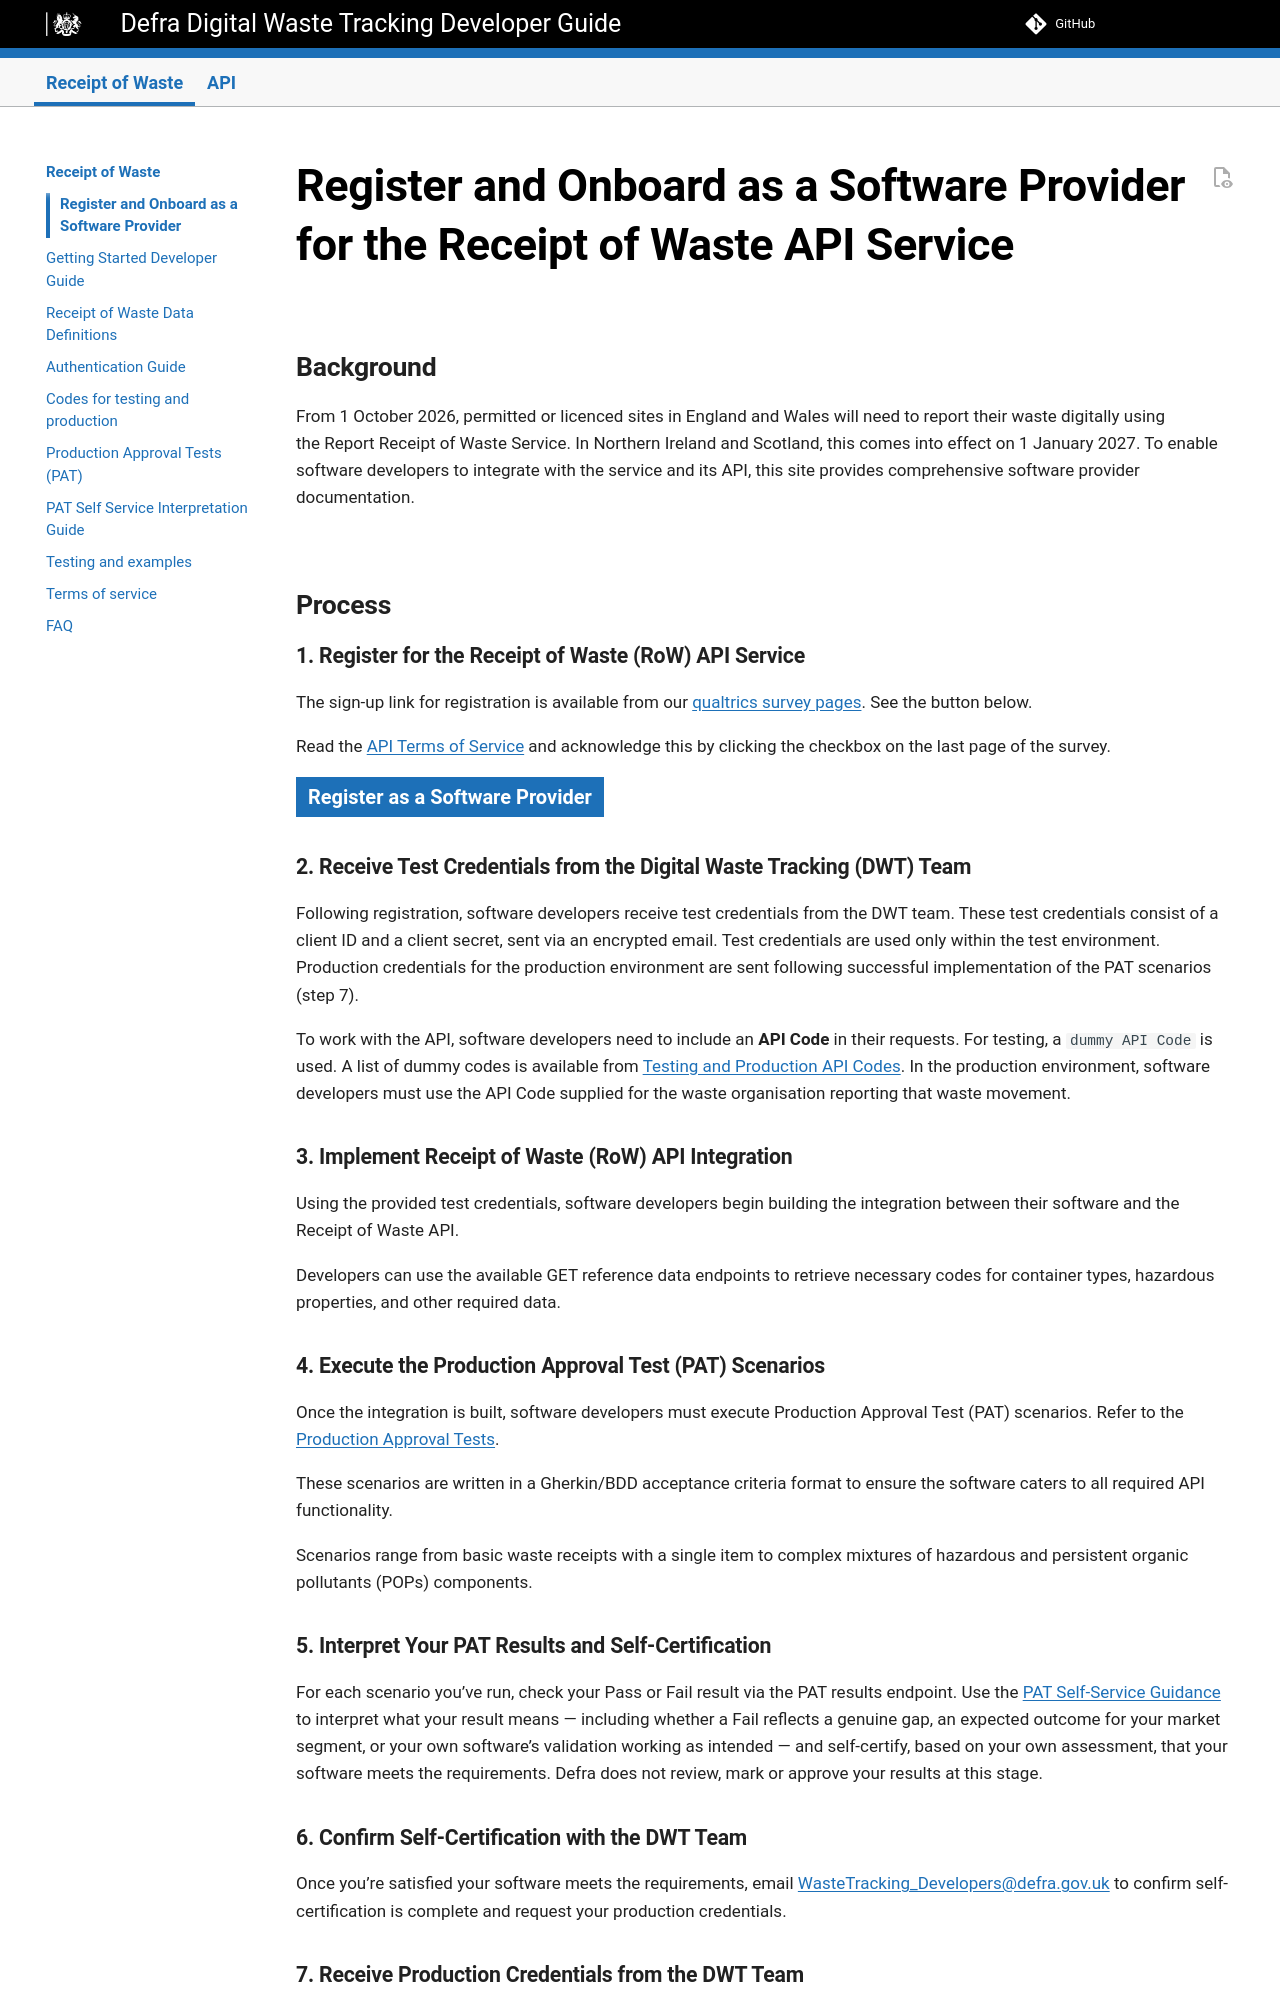

repository: DEFRA/waste-tracking-service · page: preview/api-register-as-a-software-provider/index.html · generator: mkdocs

# Register and Onboard as a Software Provider for the Receipt of Waste API Service

## Background
From 1 October 2026, permitted or licenced sites in England and Wales will need to report their waste digitally using the Report Receipt of Waste Service. In Northern Ireland and Scotland, this comes into effect on 1 January 2027. To enable software developers to integrate with the service and its API, this site provides comprehensive software provider documentation.

## Process
### 1. Register for the Receipt of Waste (RoW) API Service
The sign-up link for registration is available from our [qualtrics survey pages](https://defragroup.eu.qualtrics.com/jfe/form/SV_8Bpqs5H0nP7jW9U). See the button below.

Read the [API Terms of Service](api-terms-of-service.md) and acknowledge this by clicking the checkbox on the last page of the survey.

[Register as a Software Provider](https://defragroup.eu.qualtrics.com/jfe/form/SV_8Bpqs5H0nP7jW9U){ .md-button .md-button--primary }

### 2. Receive Test Credentials from the Digital Waste Tracking (DWT) Team
Following registration, software developers receive test credentials from the DWT team. These test credentials consist of a client ID and a client secret, sent via an encrypted email. Test credentials are used only within the test environment. Production credentials for the production environment are sent following successful implementation of the PAT scenarios (step 7).

To work with the API, software developers need to include an **API Code** in their requests. For testing, a `dummy API Code` is used. A list of dummy codes is available from [Testing and Production API Codes](api-codes-for-testing-and-production.md). In the production environment, software developers must use the API Code supplied for the waste organisation reporting that waste movement.

### 3. Implement Receipt of Waste (RoW) API Integration
Using the provided test credentials, software developers begin building the integration between their software and the Receipt of Waste API.

Developers can use the available GET reference data endpoints to retrieve necessary codes for container types, hazardous properties, and other required data.

### 4. Execute the Production Approval Test (PAT) Scenarios

Once the integration is built, software developers must execute Production Approval Test (PAT) scenarios. Refer to the [Production Approval Tests](api-production-approval-tests.md). 

These scenarios are written in a Gherkin/BDD acceptance criteria format to ensure the software caters to all required API functionality.

Scenarios range from basic waste receipts with a single item to complex mixtures of hazardous and persistent organic pollutants (POPs) components.
